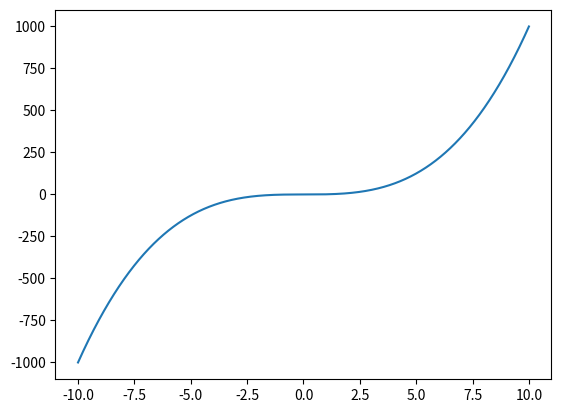

Write the Python code that produced this figure.
#!/usr/bin/python
import matplotlib.pyplot as plt
import numpy as np
import matplotlib.mlab as mlab
import math

x = np.linspace(-10, 10, 10000)
y = x*x*x
plt.plot(x,y)
plt.show()
